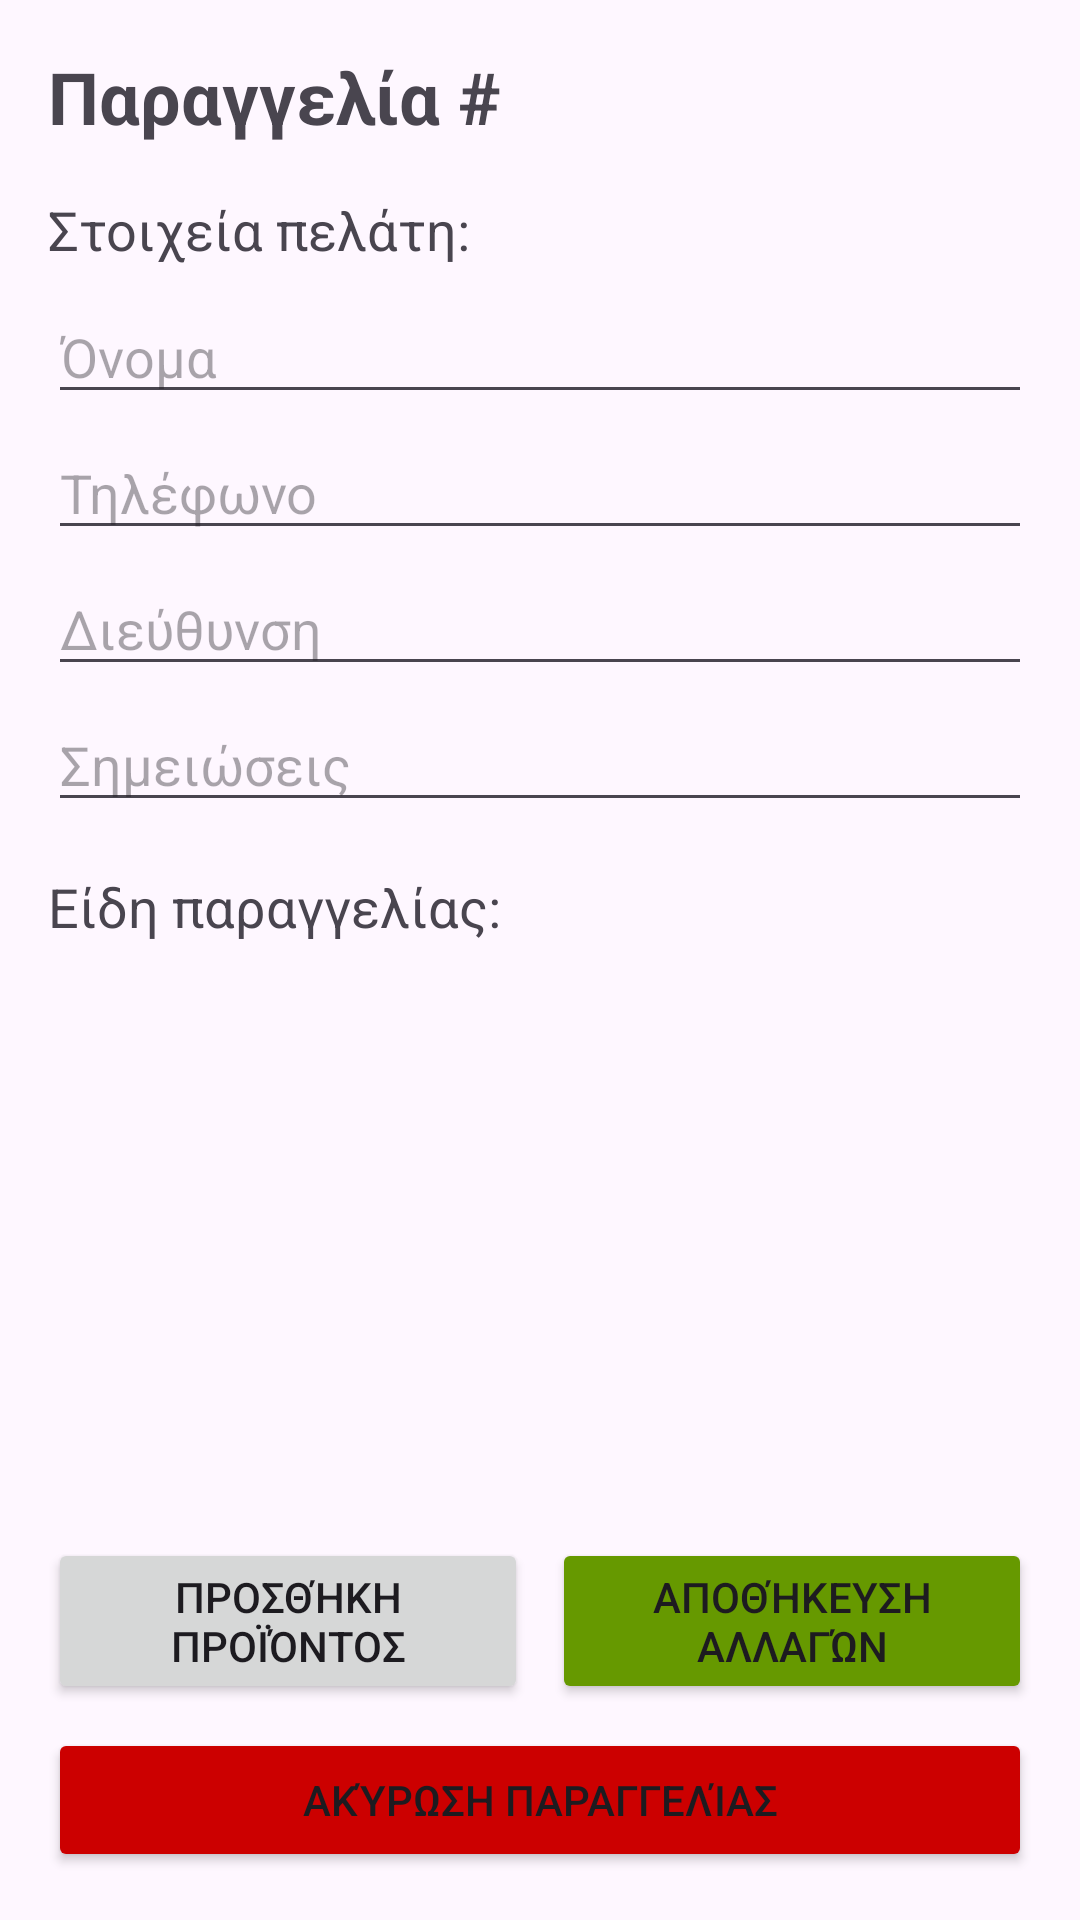

The Android layout XML behind this screen, and the referenced resources:
<!-- AndroidManifest.xml: application theme Theme.Paragelia -->
<!-- res/layout/activity_delivery_order_edit.xml -->
<?xml version="1.0" encoding="utf-8"?>
<LinearLayout xmlns:android="http://schemas.android.com/apk/res/android"
    android:layout_width="match_parent"
    android:layout_height="match_parent"
    android:orientation="vertical"
    android:padding="16dp">

    <TextView
        android:id="@+id/tvOrderTitle"
        android:layout_width="wrap_content"
        android:layout_height="wrap_content"
        android:text="Παραγγελία #"
        android:textSize="24sp"
        android:textStyle="bold"
        android:layout_marginBottom="16dp" />

    <TextView
        android:id="@+id/tvCustomerInfo"
        android:layout_width="match_parent"
        android:layout_height="wrap_content"
        android:text="Στοιχεία πελάτη:"
        android:textSize="18sp"
        android:layout_marginBottom="8dp" />

    <EditText
        android:id="@+id/etCustomerName"
        android:layout_width="match_parent"
        android:layout_height="wrap_content"
        android:hint="Όνομα"
        android:inputType="textPersonName"
        android:layout_marginBottom="4dp" />

    <EditText
        android:id="@+id/etCustomerPhone"
        android:layout_width="match_parent"
        android:layout_height="wrap_content"
        android:hint="Τηλέφωνο"
        android:inputType="phone"
        android:layout_marginBottom="4dp" />

    <EditText
        android:id="@+id/etCustomerAddress"
        android:layout_width="match_parent"
        android:layout_height="wrap_content"
        android:hint="Διεύθυνση"
        android:inputType="textPostalAddress"
        android:layout_marginBottom="4dp" />

    <EditText
        android:id="@+id/etCustomerNotes"
        android:layout_width="match_parent"
        android:layout_height="wrap_content"
        android:hint="Σημειώσεις"
        android:inputType="textMultiLine"
        android:layout_marginBottom="16dp" />

    <TextView
        android:layout_width="match_parent"
        android:layout_height="wrap_content"
        android:text="Είδη παραγγελίας:"
        android:textSize="18sp"
        android:layout_marginBottom="8dp" />

    <androidx.recyclerview.widget.RecyclerView
        android:id="@+id/rvOrderItems"
        android:layout_width="match_parent"
        android:layout_height="0dp"
        android:layout_weight="1" />

    <LinearLayout
        android:layout_width="match_parent"
        android:layout_height="wrap_content"
        android:orientation="horizontal"
        android:layout_marginTop="16dp">

        <Button
            android:id="@+id/btnAddProduct"
            android:layout_width="0dp"
            android:layout_height="wrap_content"
            android:layout_weight="1"
            android:text="Προσθήκη προϊόντος"
            android:layout_marginEnd="8dp" />

        <Button
            android:id="@+id/btnSave"
            android:layout_width="0dp"
            android:layout_height="wrap_content"
            android:layout_weight="1"
            android:text="Αποθήκευση αλλαγών"
            android:backgroundTint="@android:color/holo_green_dark" />
    </LinearLayout>

    <Button
        android:id="@+id/btnCancelOrder"
        android:layout_width="match_parent"
        android:layout_height="wrap_content"
        android:layout_marginTop="8dp"
        android:text="Ακύρωση παραγγελίας"
        android:backgroundTint="@android:color/holo_red_dark" />

</LinearLayout>
<!-- resources referenced by this layout -->
<resources>
  <style name="Theme.Paragelia" parent="Base.Theme.Paragelia" />
  <style name="Base.Theme.Paragelia" parent="Theme.Material3.DayNight.NoActionBar">
          
          
      </style>
</resources>
